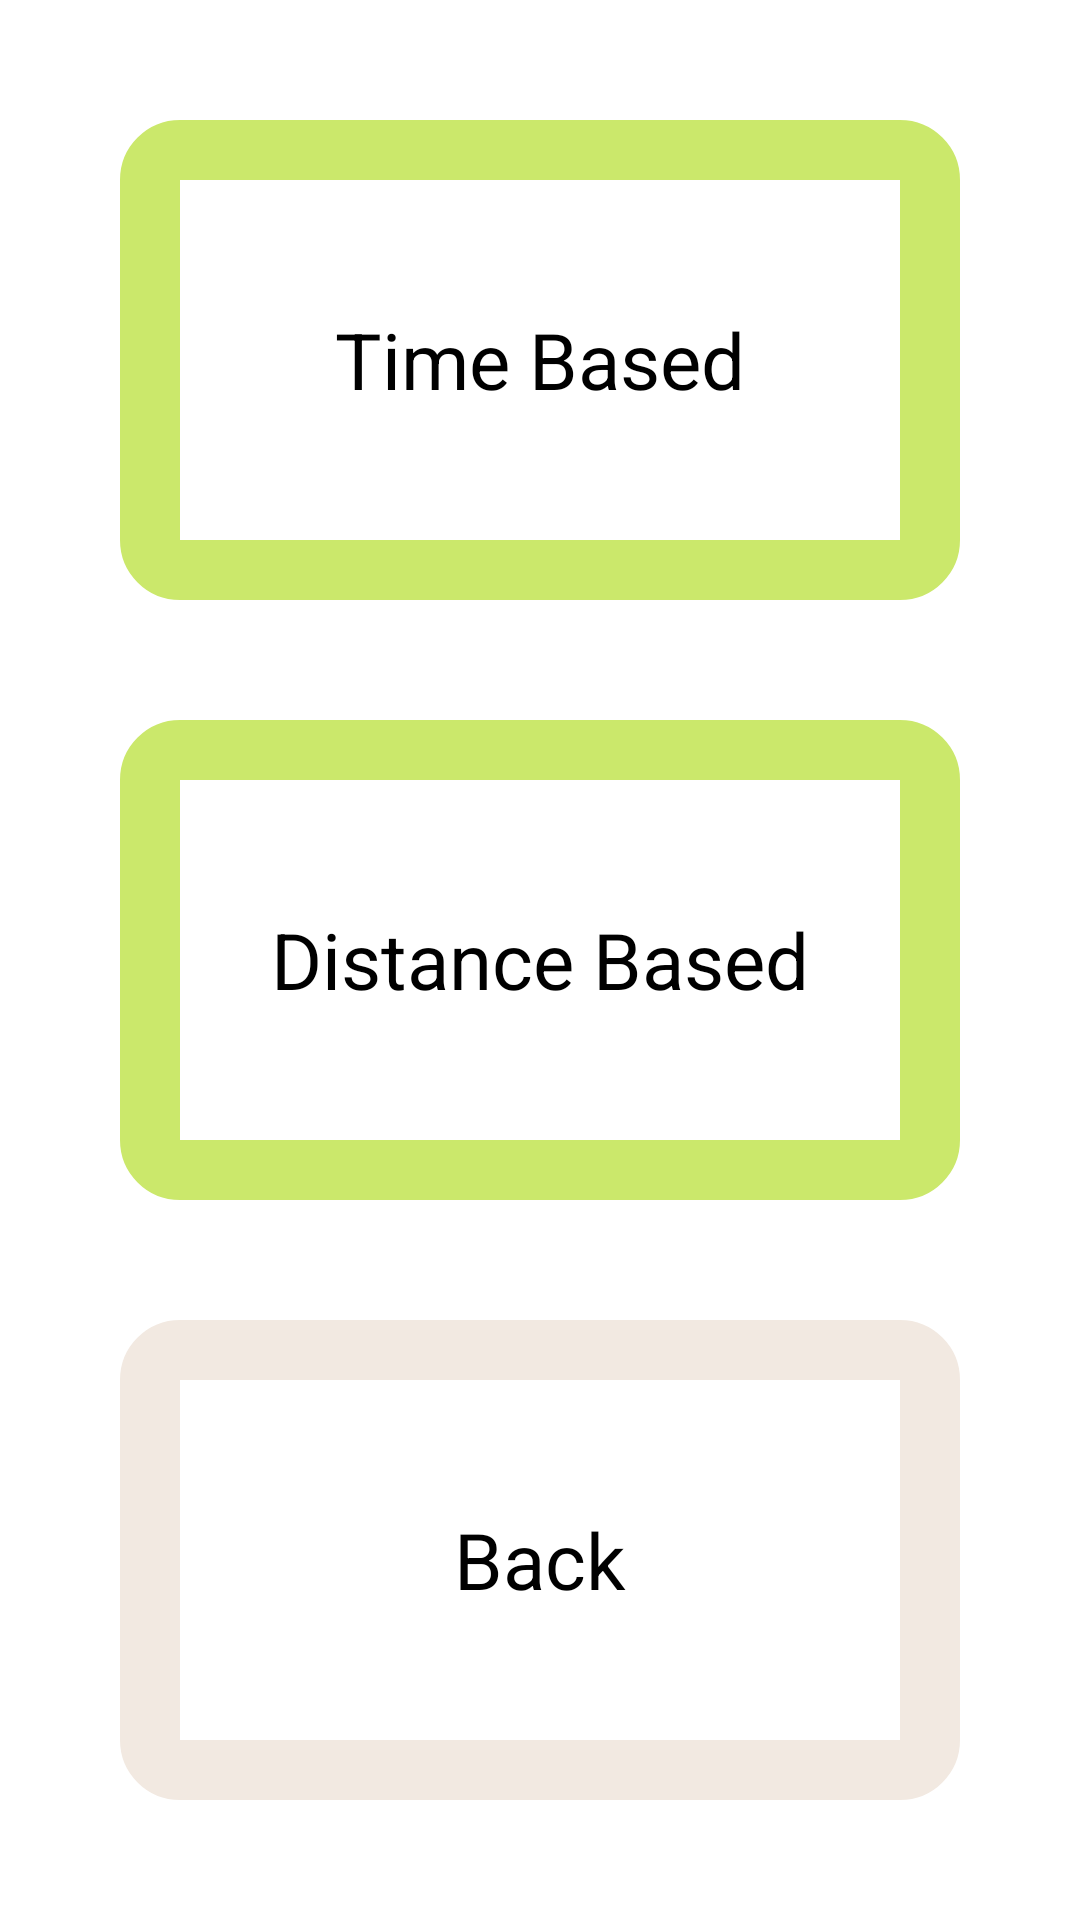

The Android layout XML behind this screen, and the referenced resources:
<!-- AndroidManifest.xml: application theme AppTheme -->
<!-- res/layout/entry_second_choice_cardio.xml -->
<?xml version="1.0" encoding="utf-8"?>
<FrameLayout xmlns:android="http://schemas.android.com/apk/res/android"
    android:orientation="vertical" android:layout_width="match_parent"
    android:layout_height="match_parent">

    <LinearLayout
        android:layout_width="match_parent"
        android:layout_height="match_parent"
        android:layout_gravity="center_vertical"
        android:layout_margin="@dimen/category_btn_margin_size"
        android:orientation="vertical">
        <Button
            android:id="@+id/entry_time"
            android:layout_height="0dp"
            android:layout_weight="1"
            android:layout_width="fill_parent"
            android:layout_margin="@dimen/category_btn_margin_size"
            android:background="@drawable/btn_green_border"
            android:textSize="@dimen/category_btn_font_size"
            android:text="Time Based"
            android:onClick="getTimeCardioView"/>
        <Button
            android:id="@+id/entry_dist"
            android:layout_height="0dp"
            android:layout_weight="1"
            android:layout_width="fill_parent"
            android:layout_margin="@dimen/category_btn_margin_size"
            android:background="@drawable/btn_green_border"
            android:textSize="@dimen/category_btn_font_size"
            android:text="Distance Based"
            android:onClick="getDistCardioView"/>
        <Button
            android:layout_height="0dp"
            android:layout_weight="1"
            android:layout_width="fill_parent"
            android:layout_margin="@dimen/category_btn_margin_size"
            android:background="@drawable/btn_cream_border"
            android:textSize="@dimen/category_btn_font_size"
            android:text="Back"
            android:onClick="getInitialChoiceView"/>
    </LinearLayout>
</FrameLayout>
<!-- resources referenced by this layout -->
<resources>
  <dimen name="category_btn_font_size">26sp</dimen>
  <dimen name="category_btn_margin_size">20dp</dimen>
  <!-- drawable btn_cream_border (drawable-hdpi) -->
  <?xml version="1.0" encoding="utf-8"?>
  <shape xmlns:android="http://schemas.android.com/apk/res/android"
      android:shape="rectangle">
      <corners android:radius="@dimen/category_btn_corner_radius" />
      <stroke android:width="@dimen/category_btn_border_size" android:color="#F2E9E1" />
  
  </shape>
  <!-- drawable btn_green_border (drawable-hdpi) -->
  <?xml version="1.0" encoding="utf-8"?>
  <shape xmlns:android="http://schemas.android.com/apk/res/android"
      android:shape="rectangle">
      <corners android:radius="@dimen/category_btn_corner_radius" />
      <stroke android:width="@dimen/category_btn_border_size" android:color="#CBE86B" />
  
  </shape>
  <style name="AppTheme" parent="android:Theme.Holo.Light.DarkActionBar">
              <item name="android:homeAsUpIndicator">@drawable/ic_action_back</item>
      </style>
  <dimen name="category_btn_corner_radius">10dp</dimen>
  <dimen name="category_btn_border_size">20dp</dimen>
</resources>
